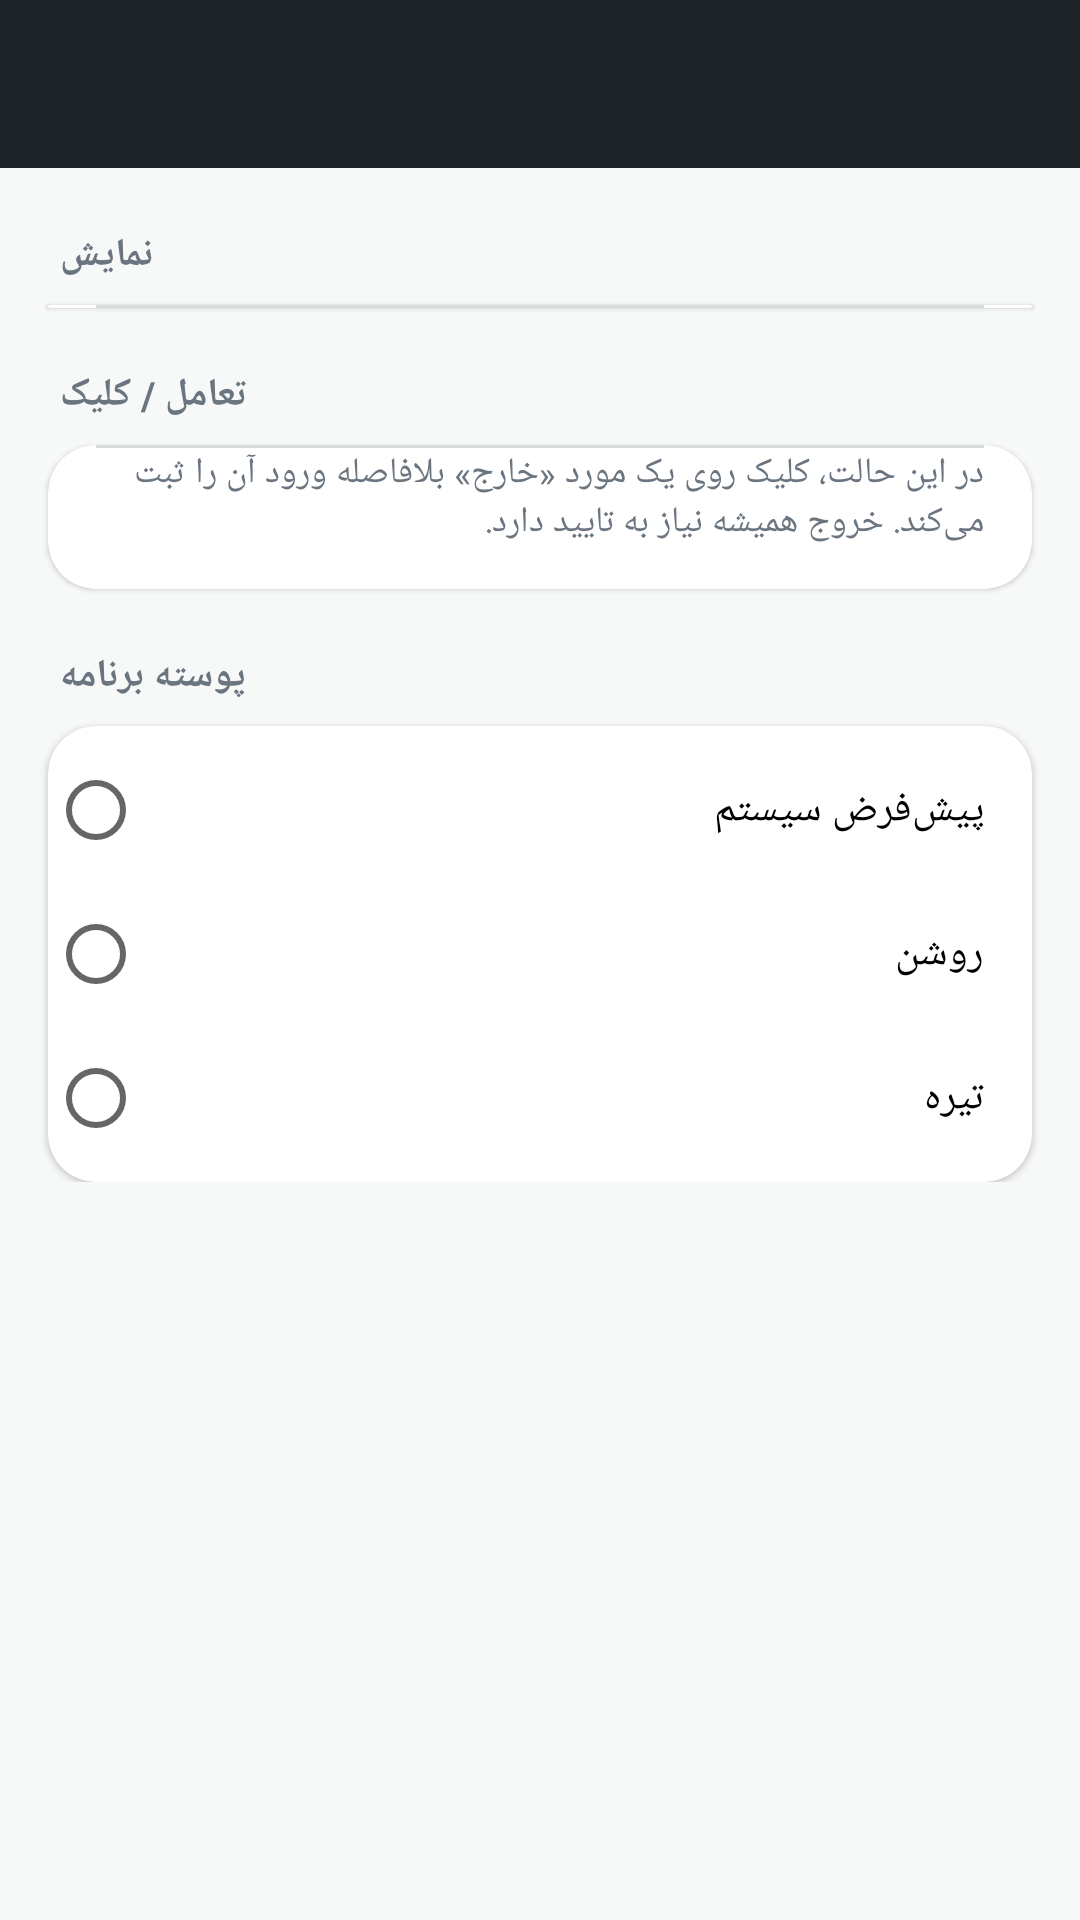

This screen was rendered from an Android layout file. Write that file and the resources it references.
<!-- AndroidManifest.xml: application theme Theme.ConcreteFactory -->
<!-- res/layout/activity_settings.xml -->
<?xml version="1.0" encoding="utf-8"?>
<ScrollView xmlns:android="http://schemas.android.com/apk/res/android"
    xmlns:app="http://schemas.android.com/apk/res-auto"
    android:layout_width="match_parent"
    android:layout_height="match_parent"
    android:background="@color/colorBackground">

    <LinearLayout
        android:layout_width="match_parent"
        android:layout_height="wrap_content"
        android:orientation="vertical"
        android:paddingBottom="24dp">

        <androidx.appcompat.widget.Toolbar
            android:id="@+id/toolbar"
            android:layout_width="match_parent"
            android:layout_height="?attr/actionBarSize"
            android:background="@color/concrete_900"
            android:navigationIcon="@drawable/ic_arrow_back"
            app:titleTextColor="@color/white" />

        
        <TextView
            style="@style/SettingsSectionHeader"
            android:text="@string/settings_section_display" />

        <androidx.cardview.widget.CardView
            style="@style/SettingsCard">
            <LinearLayout
                android:layout_width="match_parent"
                android:layout_height="wrap_content"
                android:orientation="vertical">

                <com.google.android.material.materialswitch.MaterialSwitch
                    android:id="@+id/switchRecentActivity"
                    style="@style/SettingsSwitchRow"
                    android:text="@string/settings_show_recent_activity" />

                <View style="@style/SettingsDivider" />

                <com.google.android.material.materialswitch.MaterialSwitch
                    android:id="@+id/switchInsideFirst"
                    style="@style/SettingsSwitchRow"
                    android:text="@string/settings_inside_first" />
            </LinearLayout>
        </androidx.cardview.widget.CardView>

        
        <TextView
            style="@style/SettingsSectionHeader"
            android:text="@string/settings_section_interaction" />

        <androidx.cardview.widget.CardView
            style="@style/SettingsCard">
            <LinearLayout
                android:layout_width="match_parent"
                android:layout_height="wrap_content"
                android:orientation="vertical">

                <com.google.android.material.materialswitch.MaterialSwitch
                    android:id="@+id/switchHaptic"
                    style="@style/SettingsSwitchRow"
                    android:text="@string/settings_haptic" />

                <View style="@style/SettingsDivider" />

                <com.google.android.material.materialswitch.MaterialSwitch
                    android:id="@+id/switchQuickTap"
                    style="@style/SettingsSwitchRow"
                    android:text="@string/settings_quick_tap" />

                <TextView
                    android:layout_width="match_parent"
                    android:layout_height="wrap_content"
                    android:paddingHorizontal="16dp"
                    android:paddingBottom="14dp"
                    android:text="@string/settings_quick_tap_hint"
                    android:textColor="@color/concrete_500"
                    android:textSize="12sp" />
            </LinearLayout>
        </androidx.cardview.widget.CardView>

        
        <TextView
            style="@style/SettingsSectionHeader"
            android:text="@string/settings_section_theme" />

        <androidx.cardview.widget.CardView
            style="@style/SettingsCard">

            <RadioGroup
                android:id="@+id/radioGroupTheme"
                android:layout_width="match_parent"
                android:layout_height="wrap_content"
                android:orientation="vertical"
                android:paddingVertical="4dp">

                <RadioButton
                    android:id="@+id/radioThemeSystem"
                    android:layout_width="match_parent"
                    android:layout_height="wrap_content"
                    android:paddingHorizontal="16dp"
                    android:paddingVertical="12dp"
                    android:text="@string/settings_theme_system" />

                <RadioButton
                    android:id="@+id/radioThemeLight"
                    android:layout_width="match_parent"
                    android:layout_height="wrap_content"
                    android:paddingHorizontal="16dp"
                    android:paddingVertical="12dp"
                    android:text="@string/settings_theme_light" />

                <RadioButton
                    android:id="@+id/radioThemeDark"
                    android:layout_width="match_parent"
                    android:layout_height="wrap_content"
                    android:paddingHorizontal="16dp"
                    android:paddingVertical="12dp"
                    android:text="@string/settings_theme_dark" />
            </RadioGroup>
        </androidx.cardview.widget.CardView>

    </LinearLayout>
</ScrollView>
<!-- resources referenced by this layout -->
<resources>
  <color name="colorBackground">@color/concrete_050</color>
  <color name="concrete_500">#6B7580</color>
  <color name="concrete_900">#1F2429</color>
  <color name="white">#FFFFFF</color>
  <string name="settings_haptic">لرزش هنگام تایید ورود/خروج</string>
  <string name="settings_inside_first">نمایش موارد «داخل» در بالای هر بخش</string>
  <string name="settings_quick_tap">کلیک سریع (رد کردن منوی انتخاب برای ورود)</string>
  <string name="settings_quick_tap_hint">در این حالت، کلیک روی یک مورد «خارج» بلافاصله ورود آن را ثبت می‌کند. خروج همیشه نیاز به تایید دارد.</string>
  <string name="settings_section_display">نمایش</string>
  <string name="settings_section_interaction">تعامل / کلیک</string>
  <string name="settings_section_theme">پوسته برنامه</string>
  <string name="settings_show_recent_activity">نمایش فعالیت اخیر در هر تب</string>
  <string name="settings_theme_dark">تیره</string>
  <string name="settings_theme_light">روشن</string>
  <string name="settings_theme_system">پیش‌فرض سیستم</string>
  <style name="SettingsCard">
          <item name="android:layout_width">match_parent</item>
          <item name="android:layout_height">wrap_content</item>
          <item name="android:layout_marginHorizontal">16dp</item>
          <item name="cardBackgroundColor">@color/colorSurface</item>
          <item name="cardCornerRadius">16dp</item>
          <item name="cardElevation">1dp</item>
      </style>
  <style name="SettingsDivider">
          <item name="android:layout_width">match_parent</item>
          <item name="android:layout_height">1dp</item>
          <item name="android:layout_marginHorizontal">16dp</item>
          <item name="android:background">@color/concrete_200</item>
      </style>
  <style name="SettingsSectionHeader">
          <item name="android:layout_width">wrap_content</item>
          <item name="android:layout_height">wrap_content</item>
          <item name="android:layout_marginStart">20dp</item>
          <item name="android:layout_marginTop">20dp</item>
          <item name="android:layout_marginBottom">8dp</item>
          <item name="android:textColor">@color/concrete_500</item>
          <item name="android:textSize">13sp</item>
          <item name="android:textStyle">bold</item>
      </style>
  <style name="SettingsSwitchRow">
          <item name="android:layout_width">match_parent</item>
          <item name="android:layout_height">wrap_content</item>
          <item name="android:paddingHorizontal">16dp</item>
          <item name="android:paddingVertical">14dp</item>
          <item name="android:textSize">14sp</item>
      </style>
  <color name="concrete_050">#F7F8F8</color>
  <color name="colorSurface">@color/white</color>
  <color name="concrete_200">#D8DCDF</color>
  <color name="colorPrimary">@color/concrete_900</color>
  <color name="colorPrimaryVariant">@color/concrete_800</color>
  <color name="colorSecondary">@color/safety_amber</color>
  <color name="colorSecondaryVariant">@color/safety_amber_dark</color>
  <style name="Widget.ConcreteFactory.Button" parent="Widget.MaterialComponents.Button">
          <item name="cornerRadius">14dp</item>
          <item name="android:textAllCaps">false</item>
          <item name="android:letterSpacing">0</item>
      </style>
  <color name="concrete_800">#2C3237</color>
  <color name="safety_amber">#F5A623</color>
  <color name="safety_amber_dark">#D6890B</color>
</resources>
